Dataset: resizedcovid224x224 (GitHub, vargaroman/DP). Classes: COVID, non-COVID.

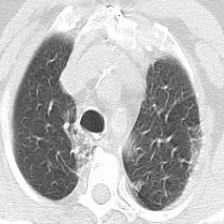
Label: COVID

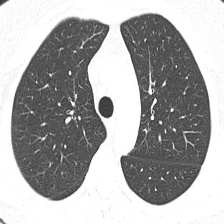
Label: non-COVID

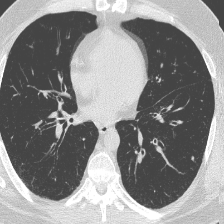
Label: COVID

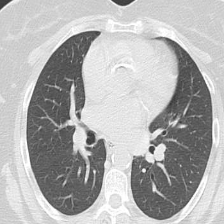
Label: non-COVID
